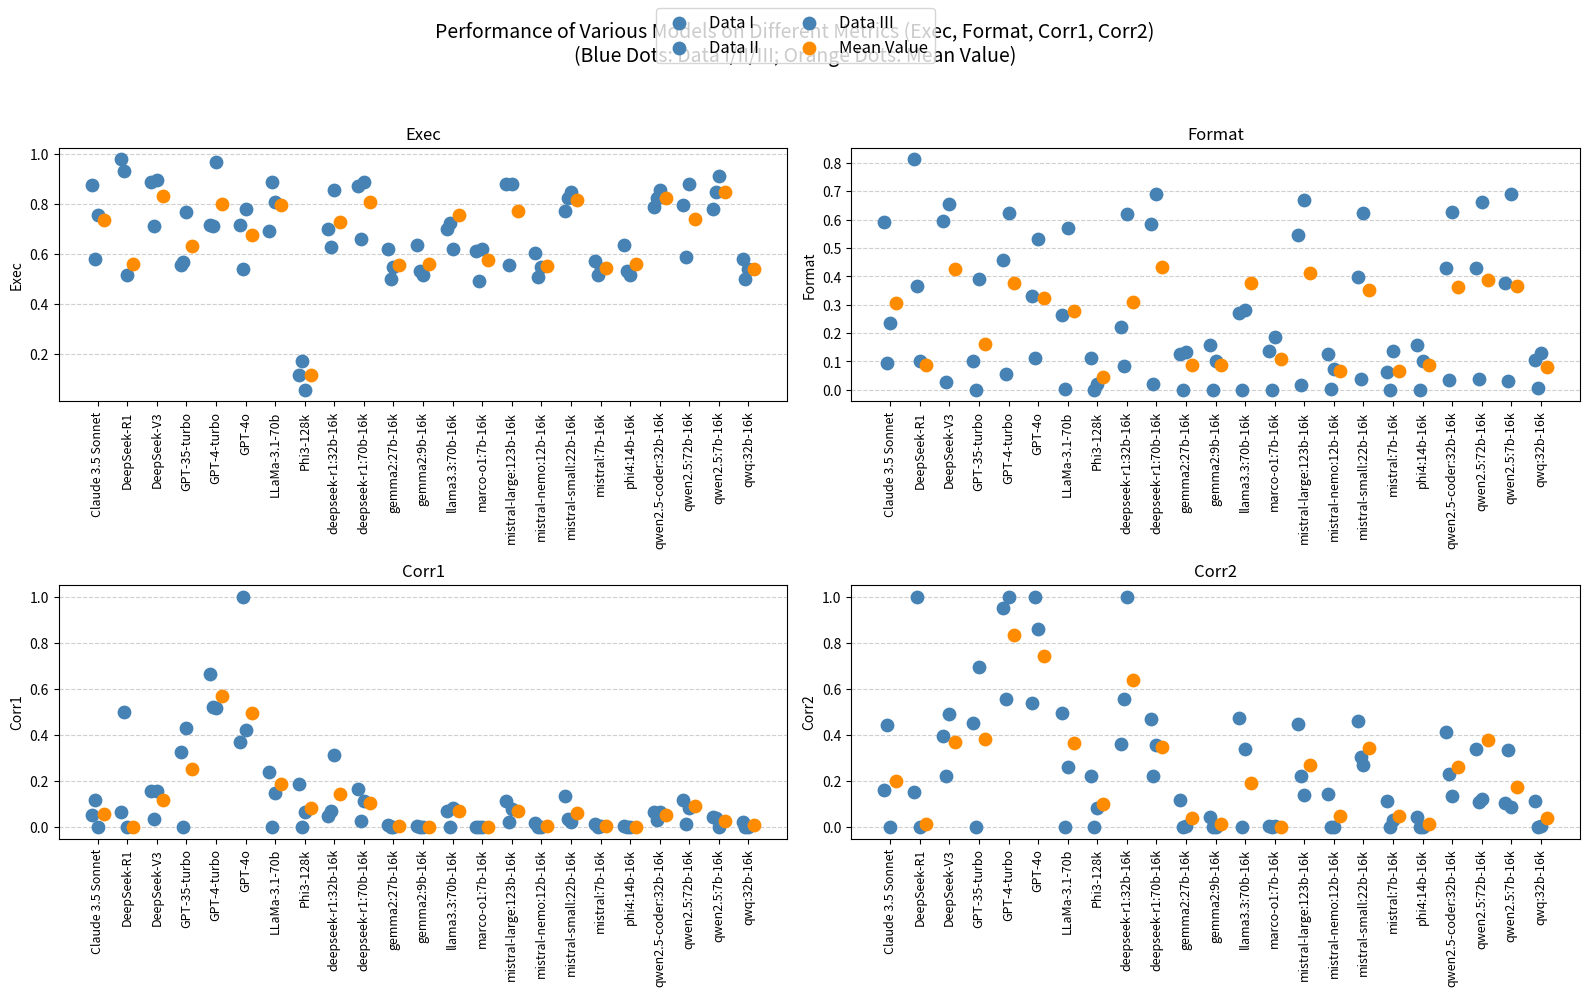

Write the Python code that produced this figure.
import matplotlib.pyplot as plt
import pandas as pd
import numpy as np

# 构造数据，每个字典对应表中一行记录
data = [
    {"Model": "GPT-4o", "DataType": "Data I",    "Exec": 0.714, "Format": 0.330, "Corr1": 0.367, "Corr2": 0.540},
    {"Model": "GPT-4o", "DataType": "Data II",   "Exec": 0.540, "Format": 0.111, "Corr1": 1.000, "Corr2": 1.000},
    {"Model": "GPT-4o", "DataType": "Data III",  "Exec": 0.778, "Format": 0.531, "Corr1": 0.422, "Corr2": 0.861},
    {"Model": "GPT-4o", "DataType": "Mean Value","Exec": 0.677, "Format": 0.324, "Corr1": 0.494, "Corr2": 0.741},

    {"Model": "LLaMa-3.1-70b", "DataType": "Data I",    "Exec": 0.690, "Format": 0.265, "Corr1": 0.239, "Corr2": 0.493},
    {"Model": "LLaMa-3.1-70b", "DataType": "Data II",   "Exec": 0.889, "Format": 0.003, "Corr1": 0.000, "Corr2": 0.000},
    {"Model": "LLaMa-3.1-70b", "DataType": "Data III",  "Exec": 0.806, "Format": 0.569, "Corr1": 0.145, "Corr2": 0.261},
    {"Model": "LLaMa-3.1-70b", "DataType": "Mean Value","Exec": 0.794, "Format": 0.279, "Corr1": 0.186, "Corr2": 0.363},

    {"Model": "GPT-4-turbo", "DataType": "Data I",    "Exec": 0.717, "Format": 0.456, "Corr1": 0.665, "Corr2": 0.949},
    {"Model": "GPT-4-turbo", "DataType": "Data II",   "Exec": 0.711, "Format": 0.056, "Corr1": 0.522, "Corr2": 0.556},
    {"Model": "GPT-4-turbo", "DataType": "Data III",  "Exec": 0.967, "Format": 0.622, "Corr1": 0.518, "Corr2": 1.000},
    {"Model": "GPT-4-turbo", "DataType": "Mean Value","Exec": 0.798, "Format": 0.378, "Corr1": 0.568, "Corr2": 0.835},

    {"Model": "GPT-35-turbo", "DataType": "Data I",    "Exec": 0.556, "Format": 0.100, "Corr1": 0.323, "Corr2": 0.453},
    {"Model": "GPT-35-turbo", "DataType": "Data II",   "Exec": 0.567, "Format": 0.000, "Corr1": 0.000, "Corr2": 0.000},
    {"Model": "GPT-35-turbo", "DataType": "Data III",  "Exec": 0.767, "Format": 0.389, "Corr1": 0.431, "Corr2": 0.696},
    {"Model": "GPT-35-turbo", "DataType": "Mean Value","Exec": 0.630, "Format": 0.163, "Corr1": 0.251, "Corr2": 0.383},

    {"Model": "Claude 3.5 Sonnet", "DataType": "Data I",    "Exec": 0.874, "Format": 0.592, "Corr1": 0.052, "Corr2": 0.159},
    {"Model": "Claude 3.5 Sonnet", "DataType": "Data II",   "Exec": 0.578, "Format": 0.094, "Corr1": 0.117, "Corr2": 0.444},
    {"Model": "Claude 3.5 Sonnet", "DataType": "Data III",  "Exec": 0.756, "Format": 0.234, "Corr1": -0.000,"Corr2": 0.000},
    {"Model": "Claude 3.5 Sonnet", "DataType": "Mean Value","Exec": 0.736, "Format": 0.307, "Corr1": 0.056, "Corr2": 0.201},

    {"Model": "Phi3-128k", "DataType": "Data I",    "Exec": 0.117, "Format": 0.111, "Corr1": 0.186, "Corr2": 0.222},
    {"Model": "Phi3-128k", "DataType": "Data II",   "Exec": 0.172, "Format": 0.000, "Corr1": 0.000, "Corr2": 0.000},
    {"Model": "Phi3-128k", "DataType": "Data III",  "Exec": 0.056, "Format": 0.022, "Corr1": 0.063, "Corr2": 0.084},
    {"Model": "Phi3-128k", "DataType": "Mean Value","Exec": 0.115, "Format": 0.044, "Corr1": 0.083, "Corr2": 0.102},

    {"Model": "phi4:14b-16k", "DataType": "Data I",    "Exec": 0.635, "Format": 0.158, "Corr1": 0.003, "Corr2": 0.043},
    {"Model": "phi4:14b-16k", "DataType": "Data II",   "Exec": 0.532, "Format": 0.001, "Corr1": 0.000, "Corr2": 0.000},
    {"Model": "phi4:14b-16k", "DataType": "Data III",  "Exec": 0.516, "Format": 0.102, "Corr1": 0.000, "Corr2": 0.001},
    {"Model": "phi4:14b-16k", "DataType": "Mean Value","Exec": 0.561, "Format": 0.087, "Corr1": 0.001, "Corr2": 0.015},

    {"Model": "mistral:7b-16k", "DataType": "Data I",    "Exec": 0.571, "Format": 0.064, "Corr1": 0.011, "Corr2": 0.112},
    {"Model": "mistral:7b-16k", "DataType": "Data II",   "Exec": 0.516, "Format": 0.001, "Corr1": 0.000, "Corr2": 0.000},
    {"Model": "mistral:7b-16k", "DataType": "Data III",  "Exec": 0.540, "Format": 0.137, "Corr1": 0.005, "Corr2": 0.031},
    {"Model": "mistral:7b-16k", "DataType": "Mean Value","Exec": 0.542, "Format": 0.067, "Corr1": 0.005, "Corr2": 0.048},

    {"Model": "mistral-nemo:12b-16k", "DataType": "Data I",    "Exec": 0.603, "Format": 0.125, "Corr1": 0.015, "Corr2": 0.143},
    {"Model": "mistral-nemo:12b-16k", "DataType": "Data II",   "Exec": 0.508, "Format": 0.002, "Corr1": 0.000, "Corr2": 0.000},
    {"Model": "mistral-nemo:12b-16k", "DataType": "Data III",  "Exec": 0.548, "Format": 0.072, "Corr1": 0.000, "Corr2": 0.002},
    {"Model": "mistral-nemo:12b-16k", "DataType": "Mean Value","Exec": 0.553, "Format": 0.066, "Corr1": 0.005, "Corr2": 0.048},

    {"Model": "mistral-small:22b-16k", "DataType": "Data I",    "Exec": 0.770, "Format": 0.397, "Corr1": 0.133, "Corr2": 0.462},
    {"Model": "mistral-small:22b-16k", "DataType": "Data II",   "Exec": 0.825, "Format": 0.039, "Corr1": 0.033, "Corr2": 0.306},
    {"Model": "mistral-small:22b-16k", "DataType": "Data III",  "Exec": 0.849, "Format": 0.623, "Corr1": 0.021, "Corr2": 0.268},
    {"Model": "mistral-small:22b-16k", "DataType": "Mean Value","Exec": 0.815, "Format": 0.353, "Corr1": 0.062, "Corr2": 0.345},

    {"Model": "gemma2:9b-16k", "DataType": "Data I",    "Exec": 0.635, "Format": 0.158, "Corr1": 0.003, "Corr2": 0.043},
    {"Model": "gemma2:9b-16k", "DataType": "Data II",   "Exec": 0.532, "Format": 0.001, "Corr1": 0.000, "Corr2": 0.000},
    {"Model": "gemma2:9b-16k", "DataType": "Data III",  "Exec": 0.516, "Format": 0.102, "Corr1": 0.000, "Corr2": 0.001},
    {"Model": "gemma2:9b-16k", "DataType": "Mean Value","Exec": 0.561, "Format": 0.087, "Corr1": 0.001, "Corr2": 0.015},

    {"Model": "gemma2:27b-16k", "DataType": "Data I",    "Exec": 0.619, "Format": 0.127, "Corr1": 0.010, "Corr2": 0.118},
    {"Model": "gemma2:27b-16k", "DataType": "Data II",   "Exec": 0.500, "Format": 0.001, "Corr1": 0.000, "Corr2": 0.000},
    {"Model": "gemma2:27b-16k", "DataType": "Data III",  "Exec": 0.548, "Format": 0.134, "Corr1": 0.001, "Corr2": 0.006},
    {"Model": "gemma2:27b-16k", "DataType": "Mean Value","Exec": 0.556, "Format": 0.087, "Corr1": 0.004, "Corr2": 0.041},

    {"Model": "qwen2.5:7b-16k", "DataType": "Data I",    "Exec": 0.778, "Format": 0.378, "Corr1": 0.042, "Corr2": 0.104},
    {"Model": "qwen2.5:7b-16k", "DataType": "Data II",   "Exec": 0.849, "Format": 0.030, "Corr1": 0.039, "Corr2": 0.333},
    {"Model": "qwen2.5:7b-16k", "DataType": "Data III",  "Exec": 0.913, "Format": 0.691, "Corr1": -0.001,"Corr2": 0.087},
    {"Model": "qwen2.5:7b-16k", "DataType": "Mean Value","Exec": 0.847, "Format": 0.366, "Corr1": 0.027, "Corr2": 0.175},

    {"Model": "qwen2.5-coder:32b-16k", "DataType": "Data I",    "Exec": 0.786, "Format": 0.430, "Corr1": 0.065, "Corr2": 0.412},
    {"Model": "qwen2.5-coder:32b-16k", "DataType": "Data II",   "Exec": 0.825, "Format": 0.036, "Corr1": 0.028, "Corr2": 0.231},
    {"Model": "qwen2.5-coder:32b-16k", "DataType": "Data III",  "Exec": 0.857, "Format": 0.627, "Corr1": 0.065, "Corr2": 0.137},
    {"Model": "qwen2.5-coder:32b-16k", "DataType": "Mean Value","Exec": 0.823, "Format": 0.364, "Corr1": 0.053, "Corr2": 0.260},

    {"Model": "marco-o1:7b-16k", "DataType": "Data I",    "Exec": 0.611, "Format": 0.136, "Corr1": 0.000, "Corr2": 0.003},
    {"Model": "marco-o1:7b-16k", "DataType": "Data II",   "Exec": 0.492, "Format": 0.001, "Corr1": 0.000, "Corr2": 0.000},
    {"Model": "marco-o1:7b-16k", "DataType": "Data III",  "Exec": 0.619, "Format": 0.188, "Corr1": 0.001, "Corr2": 0.005},
    {"Model": "marco-o1:7b-16k", "DataType": "Mean Value","Exec": 0.574, "Format": 0.108, "Corr1": 0.001, "Corr2": 0.002},

    {"Model": "deepseek-r1:32b-16k", "DataType": "Data I",    "Exec": 0.698, "Format": 0.220, "Corr1": 0.048, "Corr2": 0.361},
    {"Model": "deepseek-r1:32b-16k", "DataType": "Data II",   "Exec": 0.627, "Format": 0.084, "Corr1": 0.069, "Corr2": 0.556},
    {"Model": "deepseek-r1:32b-16k", "DataType": "Data III",  "Exec": 0.857, "Format": 0.621, "Corr1": 0.312, "Corr2": 1.000},
    {"Model": "deepseek-r1:32b-16k", "DataType": "Mean Value","Exec": 0.728, "Format": 0.308, "Corr1": 0.143, "Corr2": 0.639},

    {"Model": "qwq:32b-16k", "DataType": "Data I",    "Exec": 0.579, "Format": 0.105, "Corr1": 0.022, "Corr2": 0.112},
    {"Model": "qwq:32b-16k", "DataType": "Data II",   "Exec": 0.500, "Format": 0.005, "Corr1": 0.000, "Corr2": 0.000},
    {"Model": "qwq:32b-16k", "DataType": "Data III",  "Exec": 0.540, "Format": 0.131, "Corr1": 0.001, "Corr2": 0.004},
    {"Model": "qwq:32b-16k", "DataType": "Mean Value","Exec": 0.540, "Format": 0.081, "Corr1": 0.008, "Corr2": 0.039},

    {"Model": "llama3.3:70b-16k", "DataType": "Data I",    "Exec": 0.698, "Format": 0.271, "Corr1": 0.069, "Corr2": 0.475},
    {"Model": "llama3.3:70b-16k", "DataType": "Data II",   "Exec": 0.722, "Format": 0.001, "Corr1": 0.000, "Corr2": 0.000},
    {"Model": "llama3.3:70b-16k", "DataType": "Data III",  "Exec": 0.619, "Format": 0.280, "Corr1": 0.083, "Corr2": 0.338},
    {"Model": "llama3.3:70b-16k", "DataType": "Mean Value","Exec": 0.754, "Format": 0.376, "Corr1": 0.071, "Corr2": 0.191},

    {"Model": "qwen2.5:72b-16k", "DataType": "Data I",    "Exec": 0.794, "Format": 0.428, "Corr1": 0.116, "Corr2": 0.338},
    {"Model": "qwen2.5:72b-16k", "DataType": "Data II",   "Exec": 0.587, "Format": 0.038, "Corr1": 0.012, "Corr2": 0.111},
    {"Model": "qwen2.5:72b-16k", "DataType": "Data III",  "Exec": 0.881, "Format": 0.664, "Corr1": 0.083, "Corr2": 0.124},
    {"Model": "qwen2.5:72b-16k", "DataType": "Mean Value","Exec": 0.741, "Format": 0.386, "Corr1": 0.091, "Corr2": 0.377},

    {"Model": "deepseek-r1:70b-16k", "DataType": "Data I",    "Exec": 0.873, "Format": 0.584, "Corr1": 0.165, "Corr2": 0.467},
    {"Model": "deepseek-r1:70b-16k", "DataType": "Data II",   "Exec": 0.659, "Format": 0.019, "Corr1": 0.026, "Corr2": 0.222},
    {"Model": "deepseek-r1:70b-16k", "DataType": "Data III",  "Exec": 0.889, "Format": 0.692, "Corr1": 0.113, "Corr2": 0.356},
    {"Model": "deepseek-r1:70b-16k", "DataType": "Mean Value","Exec": 0.807, "Format": 0.432, "Corr1": 0.102, "Corr2": 0.348},

    {"Model": "mistral-large:123b-16k", "DataType": "Data I",    "Exec": 0.881, "Format": 0.546, "Corr1": 0.112, "Corr2": 0.446},
    {"Model": "mistral-large:123b-16k", "DataType": "Data II",   "Exec": 0.556, "Format": 0.016, "Corr1": 0.022, "Corr2": 0.222},
    {"Model": "mistral-large:123b-16k", "DataType": "Data III",  "Exec": 0.881, "Format": 0.671, "Corr1": 0.077, "Corr2": 0.141},
    {"Model": "mistral-large:123b-16k", "DataType": "Mean Value","Exec": 0.772, "Format": 0.411, "Corr1": 0.070, "Corr2": 0.270},

    {"Model": "DeepSeek-R1", "DataType": "Data I",    "Exec": 0.978, "Format": 0.813, "Corr1": 0.064, "Corr2": 0.154},
    {"Model": "DeepSeek-R1", "DataType": "Data II",   "Exec": 0.933, "Format": 0.365, "Corr1": 0.500, "Corr2": 1.000},
    {"Model": "DeepSeek-R1", "DataType": "Data III",  "Exec": 0.516, "Format": 0.102, "Corr1": 0.000, "Corr2": 0.001},
    {"Model": "DeepSeek-R1", "DataType": "Mean Value","Exec": 0.561, "Format": 0.087, "Corr1": 0.001, "Corr2": 0.015},

    {"Model": "DeepSeek-V3", "DataType": "Data I",    "Exec": 0.889, "Format": 0.596, "Corr1": 0.157, "Corr2": 0.394},
    {"Model": "DeepSeek-V3", "DataType": "Data II",   "Exec": 0.711, "Format": 0.026, "Corr1": 0.036, "Corr2": 0.222},
    {"Model": "DeepSeek-V3", "DataType": "Data III",  "Exec": 0.896, "Format": 0.654, "Corr1": 0.154, "Corr2": 0.489},
    {"Model": "DeepSeek-V3", "DataType": "Mean Value","Exec": 0.832, "Format": 0.425, "Corr1": 0.116, "Corr2": 0.368},
]

# 将数据转换为 DataFrame
df = pd.DataFrame(data)

# 获取所有模型名称，并生成横轴位置映射（按字母排序）
models = sorted(df["Model"].unique())
model_to_x = {model: i for i, model in enumerate(models)}

# 为不同类型定义横向偏移（便于区分重叠数据）
offsets = {"Data I": -0.2, "Data II": -0.1, "Data III": 0.0, "Mean Value": 0.2}
# 定义颜色：将所有"Data"系列统一为一种颜色，Mean Value 为另一颜色
colors = {"Data I": "steelblue", "Data II": "steelblue", "Data III": "steelblue", "Mean Value": "darkorange"}

# 指定需要绘制的指标
metrics = ["Exec", "Format", "Corr1", "Corr2"]

fig, axes = plt.subplots(2, 2, figsize=(16, 10))
axes = axes.flatten()

for i, metric in enumerate(metrics):
    ax = axes[i]
    # 为防止重复图例记录，记录已添加的标签
    added_labels = set()
    # 对于每个数据点，根据模型横坐标加上偏移绘制散点
    for _, row in df.iterrows():
        x = model_to_x[row["Model"]] + offsets[row["DataType"]]
        y = row[metric]
        label = row["DataType"] if row["DataType"] not in added_labels else None
        if label is not None:
            added_labels.add(label)
        ax.scatter(x, y, color=colors[row["DataType"]], s=80, label=label, zorder=3)
    # 设置横轴
    ax.set_xticks(range(len(models)))
    ax.set_xticklabels(models, rotation=90, fontsize=9)
    ax.set_ylabel(metric)
    ax.set_title(metric, fontsize=12)
    ax.grid(axis="y", linestyle="--", alpha=0.6)

# 设置整体图例
handles, labels = axes[0].get_legend_handles_labels()
fig.legend(handles, labels, loc="upper center", ncol=2, fontsize=12)
fig.suptitle("Performance of Various Models on Different Metrics (Exec, Format, Corr1, Corr2)\n(Blue Dots: Data I/II/III; Orange Dots: Mean Value)", fontsize=14)

plt.tight_layout(rect=[0, 0, 1, 0.95])

# 输出图片到文件
plt.savefig("output.png", dpi=300, bbox_inches='tight')
plt.show()
